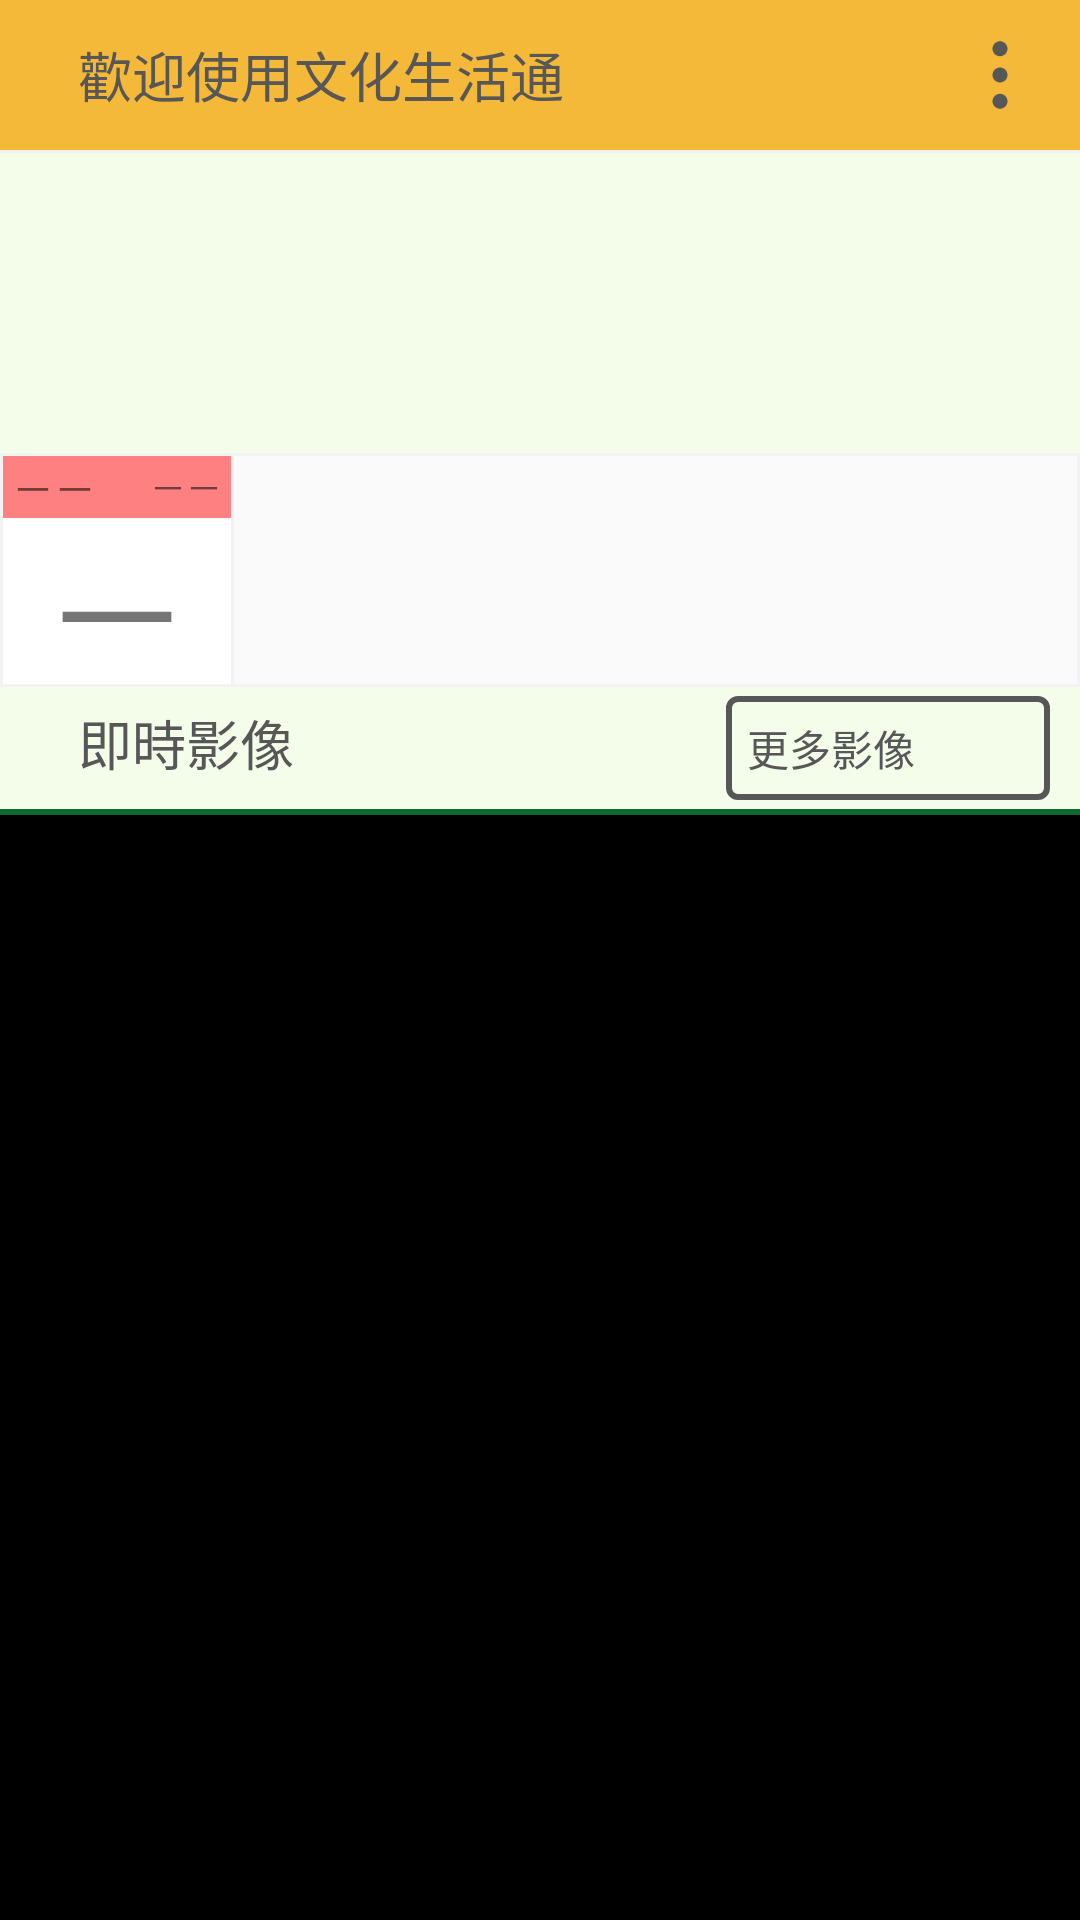

The Android layout XML behind this screen, and the referenced resources:
<!-- AndroidManifest.xml: application theme Theme.PCCU -->
<!-- res/layout/home_page.xml -->
<?xml version="1.0" encoding="utf-8"?>
<LinearLayout
    xmlns:android="http://schemas.android.com/apk/res/android"
    xmlns:app="http://schemas.android.com/apk/res-auto"
    xmlns:tools="http://schemas.android.com/tools"
    android:id="@+id/home_page"
    android:layout_width="match_parent"
    android:layout_height="match_parent"
    android:orientation="vertical">

    <TextView
        android:id="@+id/noNetWork"
        android:layout_weight="0"
        android:layout_width="match_parent"
        android:layout_height="0dp"
        android:gravity="center"
        android:background="#FF4141"
        android:textColor="#FFFFFF"
        android:text="無法連線上網"
        android:textSize="14sp"/>

    <ScrollView
        android:layout_weight="1"
        android:layout_width="match_parent"
        android:layout_height="wrap_content"
        android:overScrollMode="never"
        android:scrollbars="none"
        android:fillViewport="true">
        <LinearLayout
            android:layout_width="match_parent"
            android:layout_height="wrap_content"
            android:orientation="vertical">
            <LinearLayout
                android:background="@color/PCCU_yellow"
                android:layout_width="match_parent"
                android:layout_height="50dp"
                android:orientation="horizontal">

                <TextView
                    android:id="@+id/homeTitle"
                    android:layout_weight="1"
                    android:layout_width="0dp"
                    android:layout_height="match_parent"
                    android:gravity="center_vertical"
                    android:textColor="#575757"
                    android:text="歡迎使用文化生活通"
                    android:textSize="18sp"
                    android:paddingLeft="26dp"/>

                <com.google.android.material.button.MaterialButton
                    android:id="@+id/FastLink"
                    app:backgroundTint="#00FFFFFF"
                    android:stateListAnimator="@null"
                    android:layout_width="53dp"
                    android:insetTop="3dp"
                    android:insetRight="3dp"
                    android:insetBottom="3dp"
                    android:insetLeft="3dp"
                    android:layout_height="match_parent"
                    android:padding="7dp"
                    android:textColor="#575757"
                    app:cornerRadius="133dp"
                    app:icon="@drawable/more"
                    app:iconGravity="top"
                    app:iconSize="30dp"
                    app:iconPadding="0dp"
                    app:iconTintMode="src_in"
                    app:iconTint="#575757"
                    />
            </LinearLayout>

            <LinearLayout
                android:layout_width="match_parent"
                android:layout_height="102dp"
                android:orientation="vertical">
                <View
                    android:layout_width="match_parent"
                    android:layout_height="1dp"
                    android:background="#f3f3f3"/>
                <androidx.recyclerview.widget.RecyclerView
                    android:id="@+id/weather_list"
                    android:background="#F4FDE9"
                    android:layout_width="match_parent"
                    android:layout_height="100dp"
                    android:descendantFocusability="blocksDescendants"
                    android:overScrollMode="never"/>
                <View
                    android:layout_width="match_parent"
                    android:layout_height="1dp"
                    android:background="#f3f3f3"/>
            </LinearLayout>

            <LinearLayout
                android:id="@+id/CalendarView"
                android:layout_width="match_parent"
                android:layout_height="76dp"
                android:orientation="horizontal"
                android:gravity="center">
                <View
                    android:layout_width="1dp"
                    android:layout_height="match_parent"
                    android:background="#f3f3f3"/>
                <LinearLayout
                    android:layout_width="76dp"
                    android:layout_height="match_parent"
                    android:orientation="vertical">
                    <LinearLayout
                        android:background="#FF8080"
                        android:layout_width="match_parent"
                        android:layout_height="wrap_content"
                        android:orientation="horizontal"
                        android:gravity="center">
                        <TextView
                            android:id="@+id/calendarYear"
                            android:layout_weight="1"
                            android:layout_width="wrap_content"
                            android:layout_height="wrap_content"
                            android:paddingLeft="3dp"
                            android:textSize="14sp"
                            android:text="－－"/>
                        <TextView
                            android:id="@+id/calendarMoon"
                            android:layout_weight="1"
                            android:layout_width="wrap_content"
                            android:layout_height="wrap_content"
                            android:gravity="right"
                            android:paddingRight="3dp"
                            android:textSize="12sp"
                            android:text="－－"/>
                    </LinearLayout>
                    <LinearLayout
                        android:background="#FFFFFF"
                        android:layout_weight="1"
                        android:layout_width="match_parent"
                        android:layout_height="0dp">
                        <TextView
                            android:id="@+id/calendarDay"
                            android:layout_marginTop="-20px"
                            android:layout_width="match_parent"
                            android:layout_height="wrap_content"
                            android:text="－"
                            android:gravity="center"
                            android:textSize="50sp"
                            />
                    </LinearLayout>
                </LinearLayout>
                <View
                    android:layout_width="1dp"
                    android:layout_height="match_parent"
                    android:background="#f3f3f3"/>
                <androidx.recyclerview.widget.RecyclerView
                    android:id="@+id/calendar_list"
                    android:layout_width="0dp"
                    android:layout_weight="1"
                    android:layout_height="76dp"
                    android:overScrollMode="never"/>
                <View
                    android:layout_width="1dp"
                    android:layout_height="match_parent"
                    android:background="#f3f3f3"/>
            </LinearLayout>
            <View
                android:layout_width="match_parent"
                android:layout_height="1dp"
                android:background="#f3f3f3"/>

            <LinearLayout
                android:paddingRight="7dp"
                android:paddingLeft="7dp"
                android:background="#F4FDE9"
                android:layout_width="match_parent"
                android:layout_height="wrap_content"
                android:orientation="horizontal">
                <TextView
                    android:layout_weight="1"
                    android:layout_width="0dp"
                    android:layout_height="wrap_content"
                    android:paddingLeft="19dp"
                    android:paddingRight="3dp"
                    android:textSize="18sp"
                    android:textColor="#575757"
                    android:text="即時影像"/>

                <com.google.android.material.button.MaterialButton
                    android:id="@+id/moreLiveImage_Button"
                    app:backgroundTint="#00FFFFFF"
                    android:stateListAnimator="@null"
                    android:layout_width="114dp"
                    android:insetTop="3dp"
                    android:insetRight="3dp"
                    android:insetBottom="3dp"
                    android:insetLeft="3dp"
                    android:layout_height="wrap_content"
                    android:padding="7dp"
                    android:text="更多影像"
                    android:textColor="#575757"
                    android:textSize="14sp"
                    app:icon="@drawable/camera"
                    app:iconGravity="start"
                    app:iconSize="19dp"
                    app:iconPadding="0dp"
                    app:iconTint="#575757"
                    app:strokeWidth="2dp"
                    app:strokeColor="#575757"
                    />

            </LinearLayout>

            <LinearLayout
                android:background="#000000"
                android:id="@+id/Camera"
                android:layout_width="match_parent"
                android:layout_height="match_parent"
                android:orientation="vertical">
                <ProgressBar
                    android:background="#A61DC05E"
                    android:id="@+id/WeatherUpdataProgressBar"
                    android:layout_width="match_parent"
                    android:layout_height="2dp"
                    style="@android:style/Widget.Material.ProgressBar.Horizontal"
                    android:max="59"
                    android:progress="0"/>
            </LinearLayout>
        </LinearLayout>
    </ScrollView>
</LinearLayout>
<!-- resources referenced by this layout -->
<resources>
  <color name="PCCU_yellow">#F5B939</color>
  <!-- drawable more: png bitmap (drawable, 1004 bytes) -->
  <style name="Theme.PCCU" parent="Theme.MaterialComponents.Light.DarkActionBar.Bridge">
          
          <item name="colorPrimary">@color/PCCU_yellow</item>
          <item name="colorPrimaryVariant">@color/PCCU_yellow</item>
          <item name="colorOnPrimary">@color/white</item>
          
          <item name="colorSecondary">#1DC05E</item>
          <item name="colorSecondaryVariant">@color/teal_200</item>
          <item name="colorOnSecondary">@color/black</item>
          
          <item name="android:statusBarColor" tools:targetApi="l">?attr/colorPrimaryVariant</item>
          
      </style>
  <color name="white">#FFFFFFFF</color>
  <color name="teal_200">#FF03DAC5</color>
  <color name="black">#FF000000</color>
</resources>
